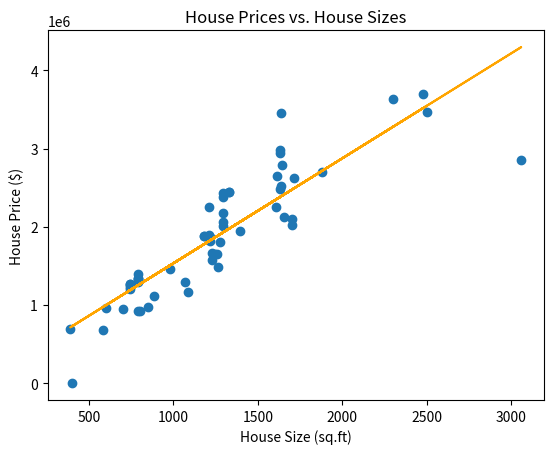

This figure's Python source:
import numpy as np
import matplotlib.pyplot as plt
from mpl_toolkits.mplot3d import Axes3D

#list of properties 
#first element is house size
#second element is price
properties = [[793, 1300000], 
              [2477, 3700000], 
              [1263, 1480000], 
              [1291, 2380000], 
              [603, 955000], 
              [1655, 2130000], 
              [1071, 1300000], 
              [1877, 2700000],
              [1610, 2650000],
              [3058, 2850000],
              [1609, 2250000],
              [1630, 2950000],
              [1211, 1900000],
              [1219, 1820000],
              [1700, 2100000],
              [1629, 2480000],
              [740, 1270000],
              [740, 1260000],
              [1637, 2520000],
              [1637, 3450000],
              [1291, 2430000],
              [1211, 2250000],
              [400, 1],
              [800, 925000],
              [700, 950000],
              [1711, 2630000],
              [847, 975000],
              [1230, 1570000],
              [1291, 2010000],
              [2300, 3630000],
              [886, 1120000],
              [1700, 2020000],
              [389, 695974],
              [793, 1330000],
              [978, 1460000],
              [582, 685000],
              [793, 1340000],
              [1327, 2440000],
              [791, 925000],
              [793, 1400000],
              [1630, 2980000],
              [740, 1200000],
              [1244, 1650000],
              [1183, 1880000],
              [1327, 2440000],
              [1183, 1880000],
              [1643, 2790000],
              [2500, 3470000],
              [1085, 1160000],
              [740, 1230000],
              [1291, 2180000],
              [1291, 2060000],
              [740, 1270000],
              [1230, 1660000],
              [1219, 1870000],
              [1275, 1800000],
              [793, 1330000],
              [1259, 1650000],
              [1395, 1950000]]



properties_size = []
properties_price = []

for size in range(len(properties)):
    properties_size.append(properties[size][0])

for price in range(len(properties)):
    properties_price.append(properties[price][1])


size = np.array(properties_size)
price = np.array(properties_price)









#calculate linear regression line (y = mx + b)
#m
m = (len(properties_price) * sum(a * b for a, b in zip(properties_price, properties_size)) - sum(properties_size) * sum(properties_price))/(len(properties_price) * sum(i**2 for i in properties_size) - sum(properties_size) ** 2)

#b
b = (sum(properties_price) * sum(i**2 for i in properties_size) - sum(properties_size) * sum(a * b for a, b in zip(properties_price, properties_size)))/(len(properties_price) * sum(i**2 for i in properties_size) - sum(properties_size) ** 2)



#plot the linear regression line
line = m * size + b
plt.plot(size, line, color='orange', label='Line of Best Fit')



plt.scatter(size, price)
plt.title("House Prices vs. House Sizes")
plt.xlabel("House Size (sq.ft)")
plt.ylabel("House Price ($)")
plt.show()
